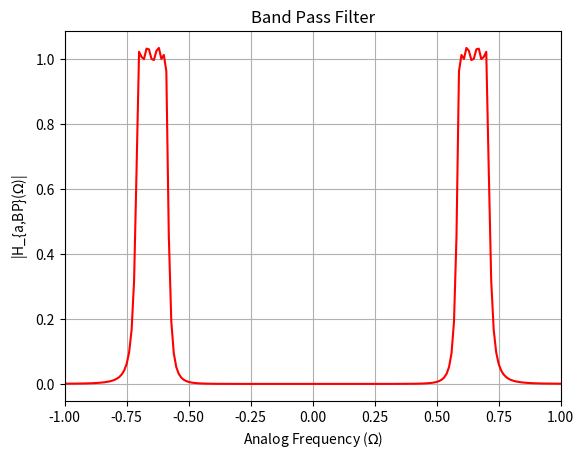

The script that saved this image:
import numpy as np
import matplotlib.pyplot as plt

# Given parameters
s1 = -0.1907 - 1.0322j
s2 = -0.4604 - 0.4276j
s3 = -0.4604 + 0.4276j
s4 = -0.1907 + 1.0322j
epsilon = 0.3
Omega_Lp = 1

# Define denominator polynomial
den = np.poly([s1, s2, s3, s4])

# Define frequency range
w = np.arange(-2, 2.01, 0.01)

G_LP = 0.4166
num = G_LP

Omega_p1 = 0.5913
Omega_p2 = 0.702

Omega_s1 = 0.5662
Omega_s2 = 0.7361

# Define parameters for transformation
B = 0.1107
Omega0 = 0.644

# Perform transformation to get s_L
s_L = (1j * w)**2 + Omega0**2
s_L = s_L / (B * (1j * w))

# Band pass gain
G_bp = 1.0370

# Substitute s = jw into H(s)
H = G_bp * (num / np.polyval(den, s_L))

# Plot magnitude response for H(s)
plt.figure()
plt.plot(w,abs(H), color = 'r')
plt.title('Band Pass Filter')
plt.xlabel('Analog Frequency ($\Omega$)')
plt.ylabel('|H_{a,BP}($\Omega$)|')
plt.grid(True)
plt.xlim(-1,1)
plt.savefig("Band_Pass_Filter.png")